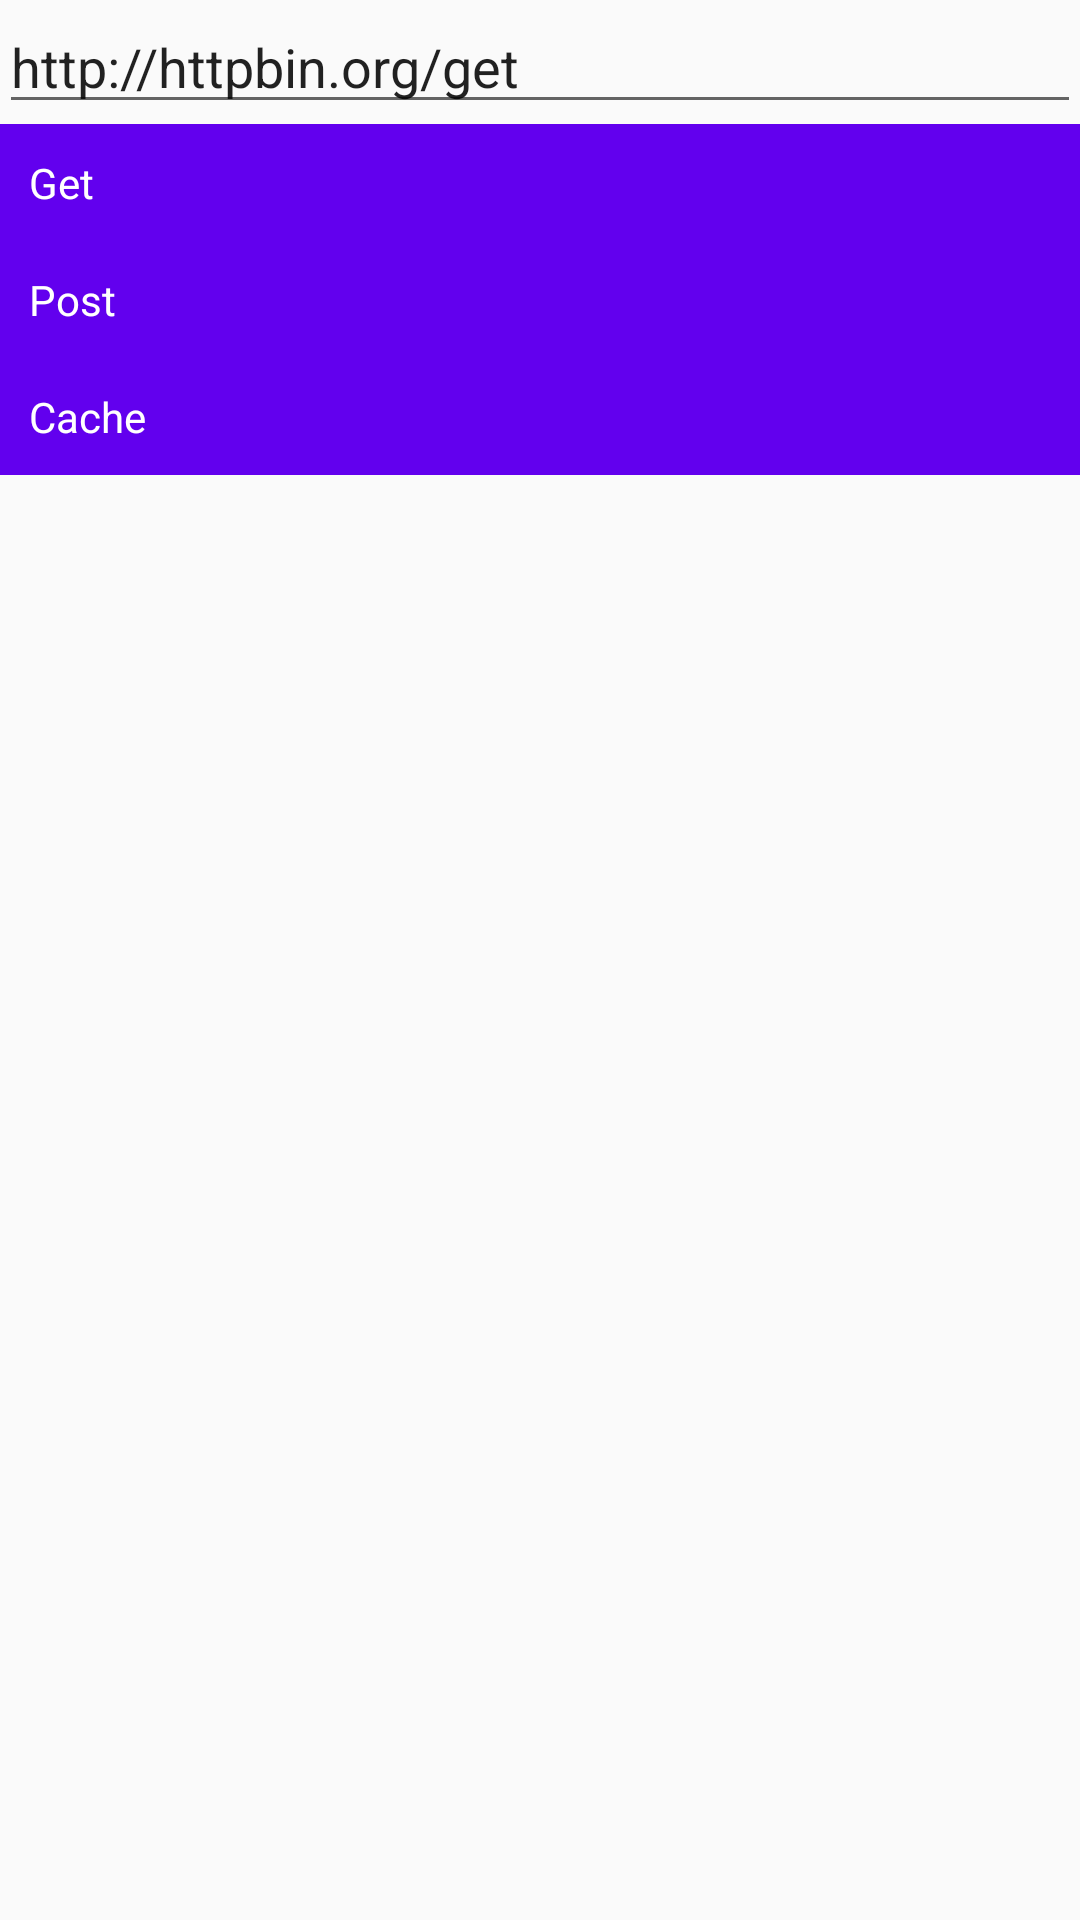

Android layout source for this screen:
<!-- AndroidManifest.xml: application theme AppTheme -->
<!-- res/layout/activity_okhttp.xml -->
<?xml version="1.0" encoding="utf-8"?>
<LinearLayout
    xmlns:android="http://schemas.android.com/apk/res/android"
    xmlns:tools="http://schemas.android.com/tools"
    android:layout_width="match_parent"
    android:layout_height="match_parent"
    android:orientation="vertical"
    android:paddingBottom="@dimen/activity_vertical_margin"
    android:paddingLeft="@dimen/activity_horizontal_margin"
    android:paddingRight="@dimen/activity_horizontal_margin"
    android:paddingTop="@dimen/activity_vertical_margin"
    tools:context=".component.HomeActivity">

    <EditText
        android:id="@+id/et_url"
        android:layout_width="match_parent"
        android:layout_height="wrap_content"
        android:inputType="textUri"
        android:text="http://httpbin.org/get"/>

    <TextView
        android:id="@+id/tv_1"
        android:layout_width="match_parent"
        android:layout_height="wrap_content"
        android:background="@color/colorPrimary"
        android:padding="10dp"
        android:text="Get"
        android:textColor="@android:color/white"/>

    <TextView
        android:id="@+id/tv_2"
        android:layout_width="match_parent"
        android:layout_height="wrap_content"
        android:background="@color/colorPrimary"
        android:padding="10dp"
        android:text="Post"
        android:textColor="@android:color/white"/>
    <TextView
        android:id="@+id/tv_3"
        android:layout_width="match_parent"
        android:layout_height="wrap_content"
        android:background="@color/colorPrimary"
        android:padding="10dp"
        android:text="Cache"
        android:textColor="@android:color/white"/>
</LinearLayout>
<!-- resources referenced by this layout -->
<resources>
  <style name="AppTheme" parent="Theme.AppCompat.Light.DarkActionBar">
          
          <item name="colorPrimary">@color/colorPrimary</item>
          <item name="colorPrimaryDark">@color/colorPrimaryDark</item>
          <item name="colorAccent">@color/colorAccent</item>
      </style>
  <!-- not gathered from this repository: default colours our renderer supplied (Android Studio template values) -->
  <color name="colorPrimary">#FF6200EE</color>
  <color name="colorPrimaryDark">#FF3700B3</color>
  <color name="colorAccent">#FF03DAC5</color>
</resources>
